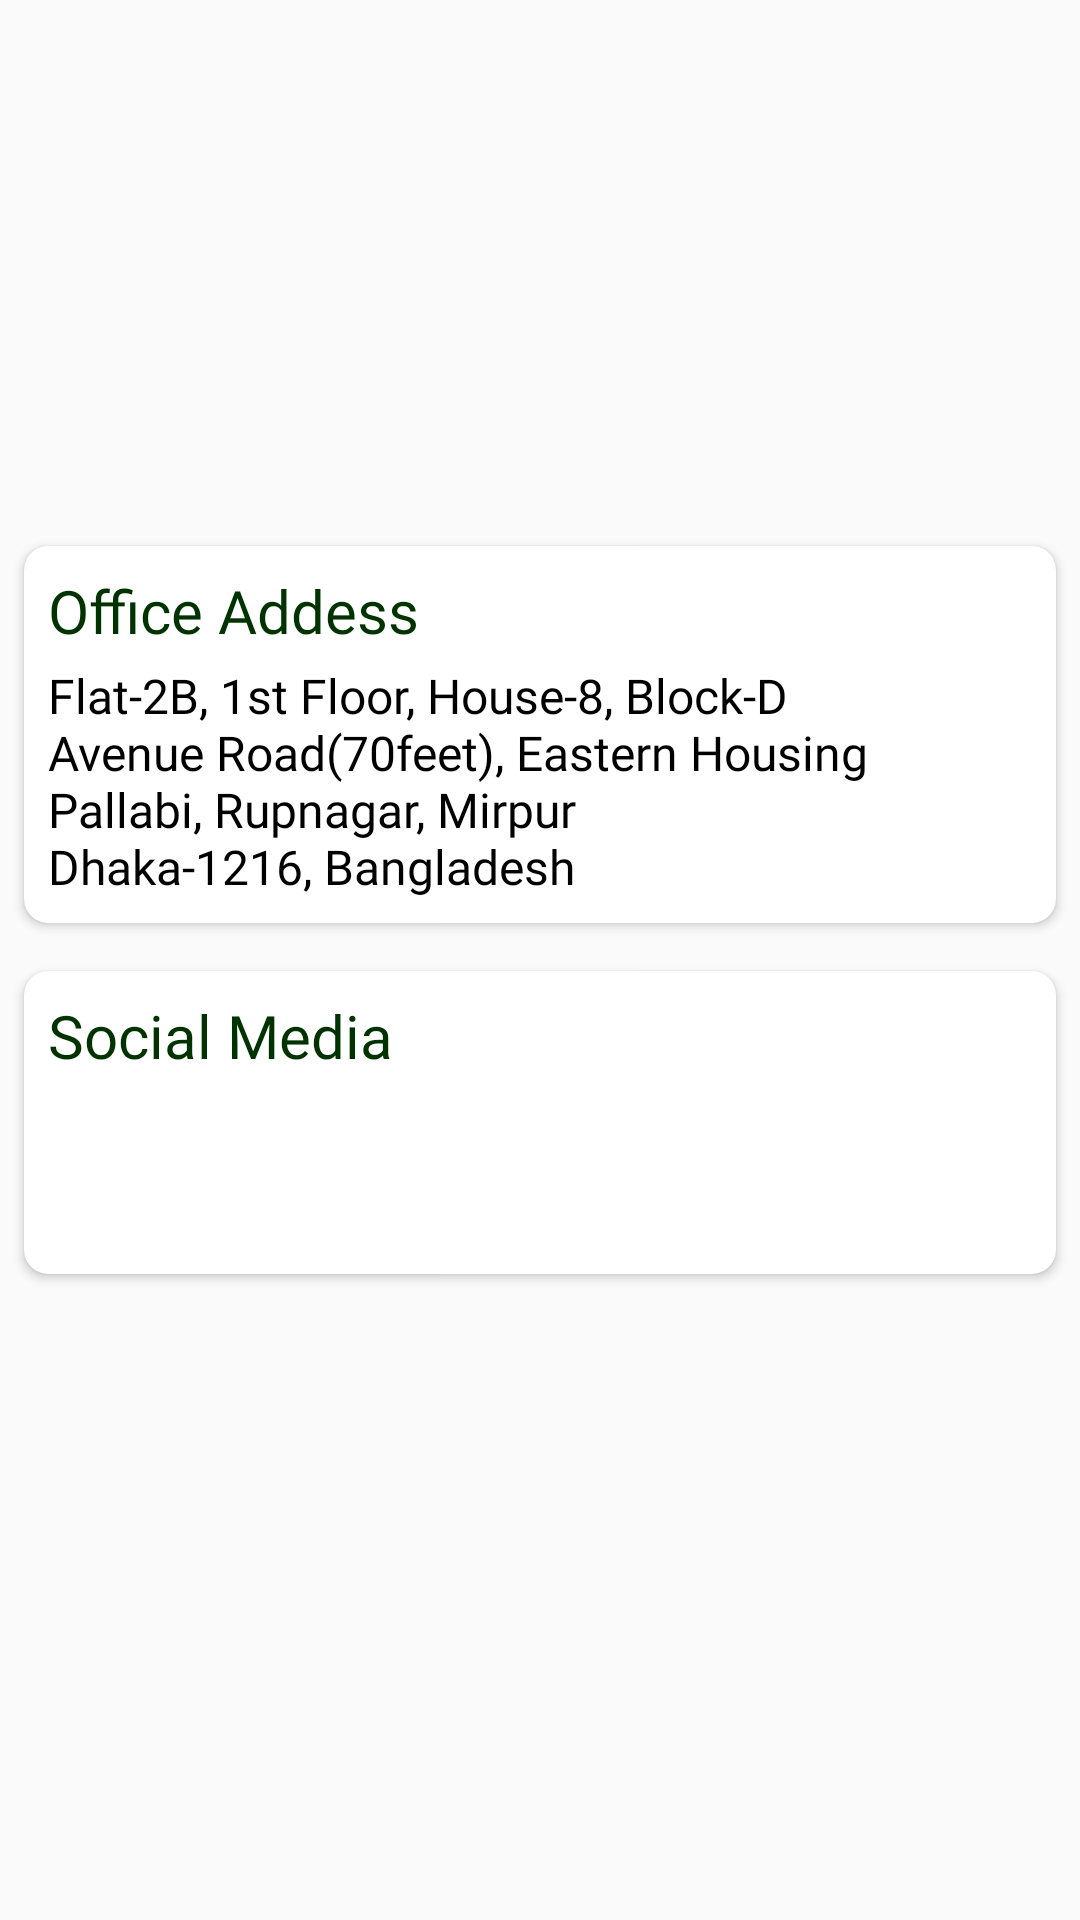

Reconstruct the res/layout file that produces this screen, plus the resources it refers to.
<!-- AndroidManifest.xml: application theme AppTheme -->
<!-- res/layout/fragment_contact.xml -->
<?xml version="1.0" encoding="utf-8"?>
<androidx.constraintlayout.widget.ConstraintLayout xmlns:android="http://schemas.android.com/apk/res/android"
    xmlns:app="http://schemas.android.com/apk/res-auto"
    xmlns:tools="http://schemas.android.com/tools"
    android:layout_width="match_parent"
    android:layout_height="match_parent">

    <ImageView
        android:id="@+id/imageView4"
        android:layout_width="wrap_content"
        android:layout_height="150dp"
        android:layout_marginTop="16dp"
        app:layout_constraintEnd_toEndOf="parent"
        app:layout_constraintStart_toStartOf="parent"
        app:layout_constraintTop_toTopOf="parent"
        app:srcCompat="@drawable/logo" />

    <androidx.cardview.widget.CardView
        android:id="@+id/cardView4"
        android:layout_width="0dp"
        android:layout_height="wrap_content"
        android:layout_marginStart="8dp"
        android:layout_marginTop="16dp"
        android:layout_marginEnd="8dp"
        app:cardCornerRadius="8dp"
        app:contentPadding="8dp"
        app:layout_constraintEnd_toEndOf="parent"
        app:layout_constraintStart_toStartOf="parent"
        app:layout_constraintTop_toBottomOf="@+id/imageView4">

        <LinearLayout
            android:layout_width="match_parent"
            android:layout_height="match_parent"
            android:orientation="vertical">

            <TextView
                android:id="@+id/textView6"
                android:layout_width="match_parent"
                android:layout_height="wrap_content"
                android:fontFamily="@font/googlesans_black"
                android:text="Office Addess"
                android:textColor="@color/colorPrimaryDark"
                android:textSize="20sp" />

            <TextView
                android:id="@+id/textView12"
                android:layout_width="match_parent"
                android:layout_height="wrap_content"
                android:layout_marginTop="4dp"
                android:fontFamily="@font/googlesans_thin"
                android:text="@string/office_location"
                android:textColor="@android:color/black"
                android:textSize="16sp" />
        </LinearLayout>
    </androidx.cardview.widget.CardView>

    <androidx.cardview.widget.CardView
        android:layout_width="match_parent"
        android:layout_height="wrap_content"
        android:layout_marginStart="8dp"
        android:layout_marginTop="16dp"
        android:layout_marginEnd="8dp"
        app:cardCornerRadius="8dp"
        app:contentPadding="8dp"
        app:layout_constraintEnd_toEndOf="parent"
        app:layout_constraintStart_toStartOf="parent"
        app:layout_constraintTop_toBottomOf="@+id/cardView4">

        <LinearLayout
            android:layout_width="match_parent"
            android:layout_height="match_parent"
            android:orientation="vertical">

            <TextView
                android:id="@+id/textView13"
                android:layout_width="wrap_content"
                android:layout_height="wrap_content"
                android:fontFamily="@font/googlesans_black"
                android:text="Social Media"
                android:textAlignment="center"
                android:textColor="@color/colorPrimaryDark"
                android:textSize="20sp" />

            <LinearLayout
                android:layout_width="match_parent"
                android:layout_height="match_parent"
                android:layout_marginTop="8dp"
                android:orientation="horizontal">

                <ImageView
                    android:id="@+id/facebookContact"
                    android:layout_width="50dp"
                    android:layout_height="50dp"
                    android:layout_marginEnd="16dp"
                    app:srcCompat="@drawable/ic_facebook" />

                <ImageView
                    android:id="@+id/messangerContact"
                    android:layout_width="50dp"
                    android:layout_height="50dp"
                    android:layout_marginEnd="16dp"
                    app:srcCompat="@drawable/ic_messanger" />

                <ImageView
                    android:id="@+id/gmailContact"
                    android:layout_width="50dp"
                    android:layout_height="50dp"
                    android:layout_marginEnd="16dp"
                    app:srcCompat="@drawable/ic_gmail" />

                <ImageView
                    android:id="@+id/phoneContact"
                    android:layout_width="50dp"
                    android:layout_height="50dp"
                    app:srcCompat="@drawable/ic_call_contact" />
            </LinearLayout>
        </LinearLayout>

    </androidx.cardview.widget.CardView>
</androidx.constraintlayout.widget.ConstraintLayout>
<!-- resources referenced by this layout -->
<resources>
  <color name="colorPrimaryDark">#003300</color>
  <!-- drawable ic_facebook (drawable) -->
  <vector android:autoMirrored="true"
      android:height="512dp"
      android:viewportHeight="24"
      android:viewportWidth="24"
      android:width="512dp"
      xmlns:android="http://schemas.android.com/apk/res/android">
      <path
          android:fillColor="#3b5999"
          android:pathData="m21,0h-18c-1.655,0 -3,1.345 -3,3v18c0,1.654 1.345,3 3,3h18c1.654,0 3,-1.346 3,-3v-18c0,-1.655 -1.346,-3 -3,-3z" />
      <path
          android:fillColor="#fff"
          android:pathData="m16.5,12v-3c0,-0.828 0.672,-0.75 1.5,-0.75h1.5v-3.75h-3c-2.486,0 -4.5,2.014 -4.5,4.5v3h-3v3.75h3v8.25h4.5v-8.25h2.25l1.5,-3.75z" />
  </vector>
  <!-- drawable ic_gmail (drawable) -->
  <vector android:autoMirrored="true"
      android:height="512dp"
      android:viewportHeight="512"
      android:viewportWidth="512"
      android:width="512dp"
      xmlns:android="http://schemas.android.com/apk/res/android">
      <path
          android:fillColor="#ECEFF1"
          android:pathData="M64,64h384v384h-384z" />
      <path
          android:fillColor="#CFD8DC"
          android:pathData="M256,296.384l192,151.616l0,-299.328z" />
      <path
          android:fillColor="#F44336"
          android:pathData="M464,64h-16L256,215.616L64,64H48C21.504,64 0,85.504 0,112v288c0,26.496 21.504,48 48,48h16V148.672l192,147.68L448,148.64V448h16c26.496,0 48,-21.504 48,-48V112C512,85.504 490.496,64 464,64z" />
  </vector>
  <!-- drawable ic_messanger (drawable) -->
  <vector android:autoMirrored="true"
      android:height="512.05dp"
      android:viewportHeight="512.05"
      android:viewportWidth="512.05"
      android:width="512.05dp"
      xmlns:android="http://schemas.android.com/apk/res/android">
      <path
          android:fillColor="#2196F3"
          android:pathData="M256.025,0.05C117.67,-2.678 3.184,107.038 0.025,245.383c0.361,70.423 31.544,137.157 85.333,182.613v73.387c0,5.891 4.776,10.667 10.667,10.667c1.999,0 3.958,-0.562 5.653,-1.621l59.456,-37.141c30.292,11.586 62.459,17.494 94.891,17.429c138.355,2.728 252.841,-106.988 256,-245.333C508.866,107.038 394.38,-2.678 256.025,0.05z" />
      <path
          android:fillColor="#FAFAFA"
          android:pathData="M424.558,174.983c-3.174,-4.254 -8.993,-5.527 -13.653,-2.987l-110.933,60.48l-69.013,-59.179c-4.232,-3.628 -10.544,-3.387 -14.485,0.555l-128,128c-4.153,4.178 -4.133,10.932 0.046,15.085c3.341,3.321 8.464,4.057 12.605,1.811l110.933,-60.48l69.077,59.2c4.232,3.628 10.544,3.387 14.485,-0.555l128,-128C427.35,185.148 427.75,179.215 424.558,174.983z" />
  </vector>
  <!-- drawable logo: png bitmap (drawable, 87763 bytes) -->
  <string name="office_location">Flat-2B, 1st Floor, House-8, Block-D\nAvenue Road(70feet), Eastern Housing \nPallabi, Rupnagar, Mirpur\nDhaka-1216, Bangladesh</string>
  <style name="AppTheme" parent="Theme.AppCompat.Light.NoActionBar">
          
          <item name="colorPrimary">@color/colorPrimary</item>
          <item name="colorPrimaryDark">@color/colorPrimaryDark</item>
          <item name="colorAccent">@color/colorAccent</item>
          <item name="colorError">@android:color/holo_red_dark</item>
      </style>
  <color name="colorPrimary">#1b5e20</color>
  <color name="colorAccent">#FFFFFF</color>
</resources>
